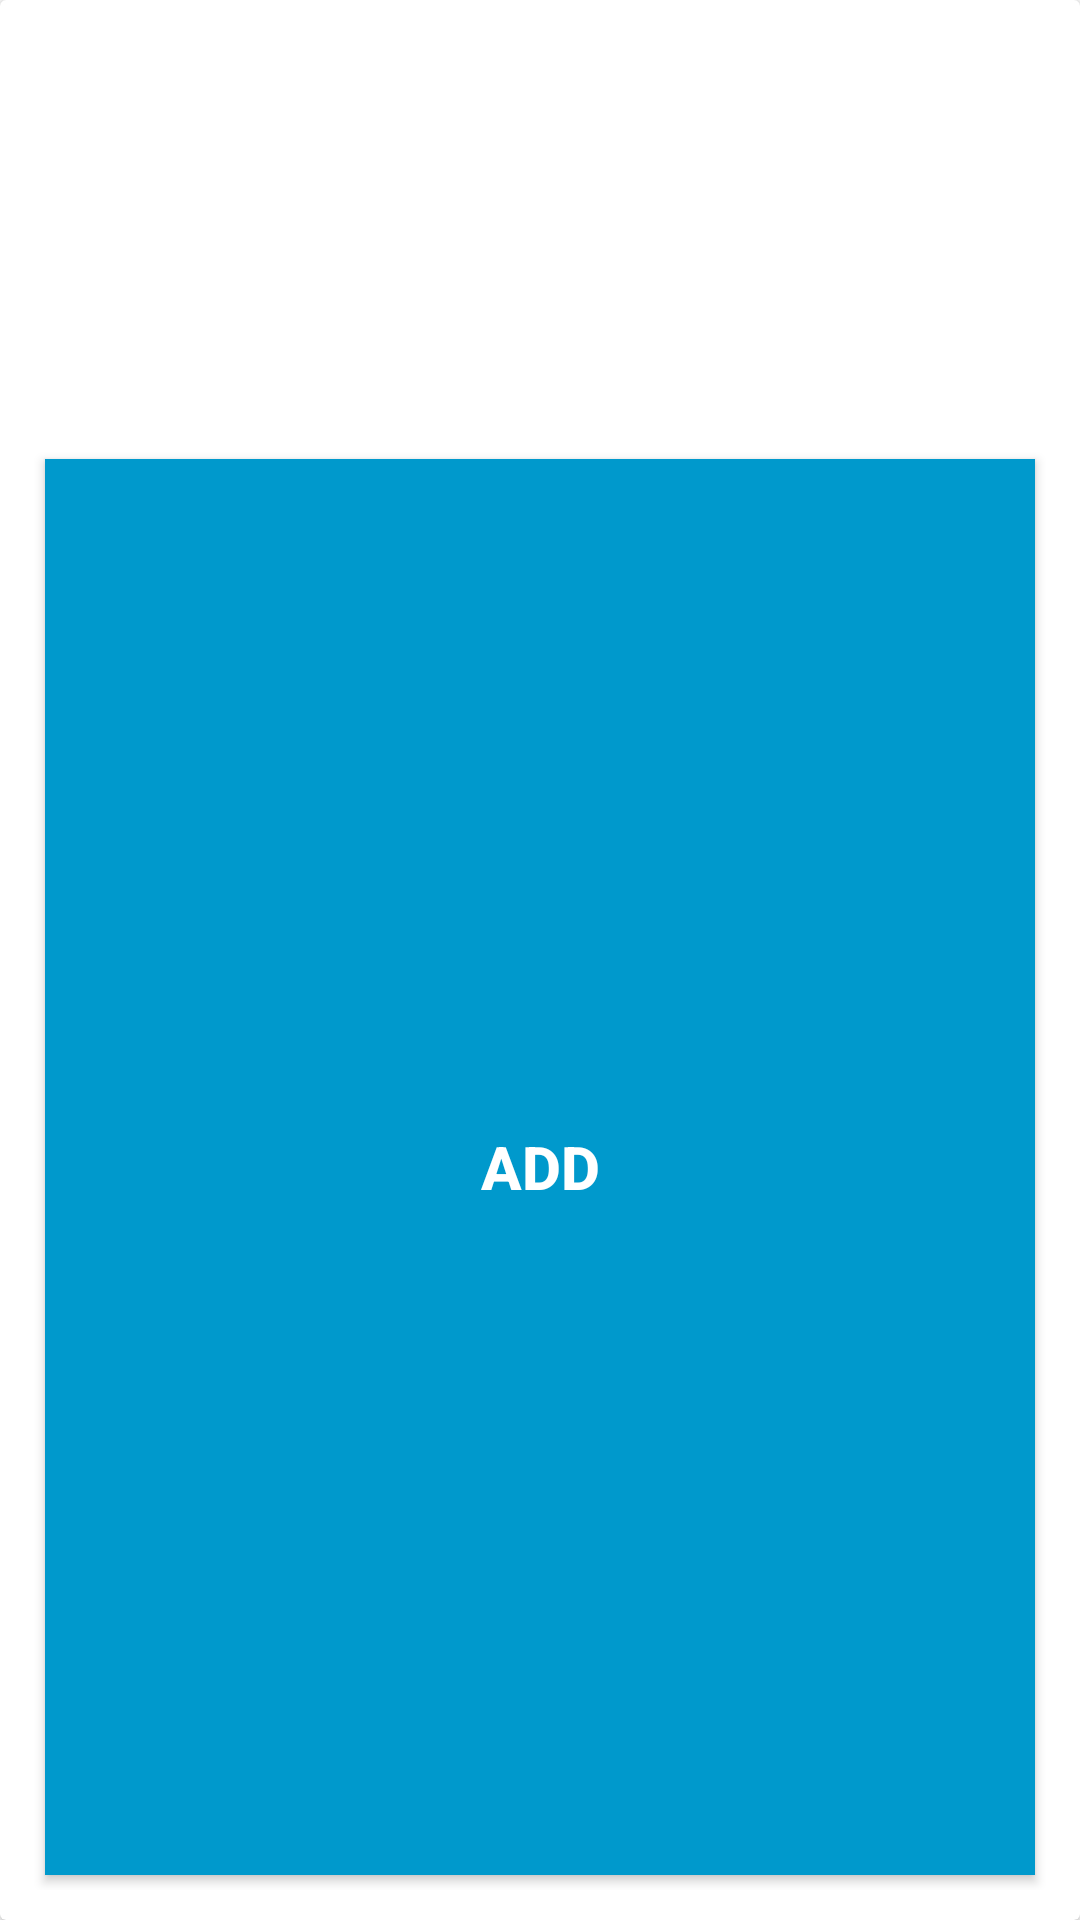

Android layout source for this screen:
<!-- AndroidManifest.xml: application theme Theme.3listaCRUD -->
<!-- res/layout/alert_dialog_add_new_user.xml -->
<androidx.cardview.widget.CardView xmlns:android="http://schemas.android.com/apk/res/android"
    xmlns:app="http://schemas.android.com/apk/res-auto"
    android:layout_width="300dp"
    android:layout_height="wrap_content"
    android:layoutDirection="ltr"
    android:background="@android:color/white"
    android:layout_margin="5dp">
    
    <LinearLayout
        android:layout_width="match_parent"
        android:layout_height="match_parent"
        android:orientation="vertical"
        android:padding="10dp">

    <EditText
        android:id="@+id/textName"
        android:layout_width="match_parent"
        android:layout_height="40dp"
        android:layout_gravity="center"
        android:layout_margin="3dp"
        android:background="@drawable/edittext_bg"
        android:gravity="center"
        android:hint="User name"
        android:padding="5dp"
        android:textColor="@android:color/white"
        android:textColorHint="@android:color/white"
        android:textSize="18sp"
        android:textStyle="bold"/>

    <EditText
        android:id="@+id/textEmail"
        android:layout_width="match_parent"
        android:layout_height="40dp"
        android:layout_gravity="center"
        android:layout_margin="3dp"
        android:background="@drawable/edittext_bg"
        android:gravity="center"
        android:hint="User email"
        android:padding="5dp"
        android:textColor="@android:color/white"
        android:textColorHint="@android:color/white"
        android:textSize="18sp"
        android:textStyle="bold"/>

    <EditText
        android:id="@+id/textCountry"
        android:layout_width="match_parent"
        android:layout_height="40dp"
        android:layout_gravity="center"
        android:layout_margin="3dp"
        android:background="@drawable/edittext_bg"
        android:gravity="center"
        android:hint="User country"
        android:padding="5dp"
        android:textColor="@android:color/white"
        android:textColorHint="@android:color/white"
        android:textSize="18sp"
        android:textStyle="bold"/>

        <androidx.appcompat.widget.AppCompatButton
            android:id="@+id/buttonAdd"
            android:layout_width="match_parent"
            android:layout_height="match_parent"
            android:layout_margin="5sp"
            android:background="@android:color/holo_blue_dark"
            android:text="Add"
            android:textColor="@android:color/white"
            android:textSize="20dp"
            android:textStyle="bold"/>

        <androidx.appcompat.widget.AppCompatButton
            android:id="@+id/buttonCancel"
            android:layout_width="match_parent"
            android:layout_height="50sp"
            android:layout_marginTop="5dp"
            android:background="@android:color/holo_red_light"
            android:text="EXIT"
            android:textColor="@android:color/white"
            android:textSize="20dp"
            android:textStyle="bold"/>

    </LinearLayout>
</androidx.cardview.widget.CardView>
<!-- resources referenced by this layout -->
<resources>
  <style name="Theme.3listaCRUD" parent="Theme.MaterialComponents.DayNight.DarkActionBar">
          
          <item name="colorPrimary">@color/purple_500</item>
          <item name="colorPrimaryVariant">@color/purple_700</item>
          <item name="colorOnPrimary">@color/white</item>
          
          <item name="colorSecondary">@color/teal_200</item>
          <item name="colorSecondaryVariant">@color/teal_700</item>
          <item name="colorOnSecondary">@color/black</item>
          
          <item name="android:statusBarColor">?attr/colorPrimaryVariant</item>
          
      </style>
  <!-- not gathered from this repository: default colours our renderer supplied (Android Studio template values) -->
  <color name="purple_500">#FF6200EE</color>
  <color name="purple_700">#FF3700B3</color>
  <color name="teal_200">#FF03DAC5</color>
  <color name="teal_700">#FF018786</color>
  <color name="black">#FF000000</color>
  <color name="white">#FFFFFFFF</color>
</resources>
